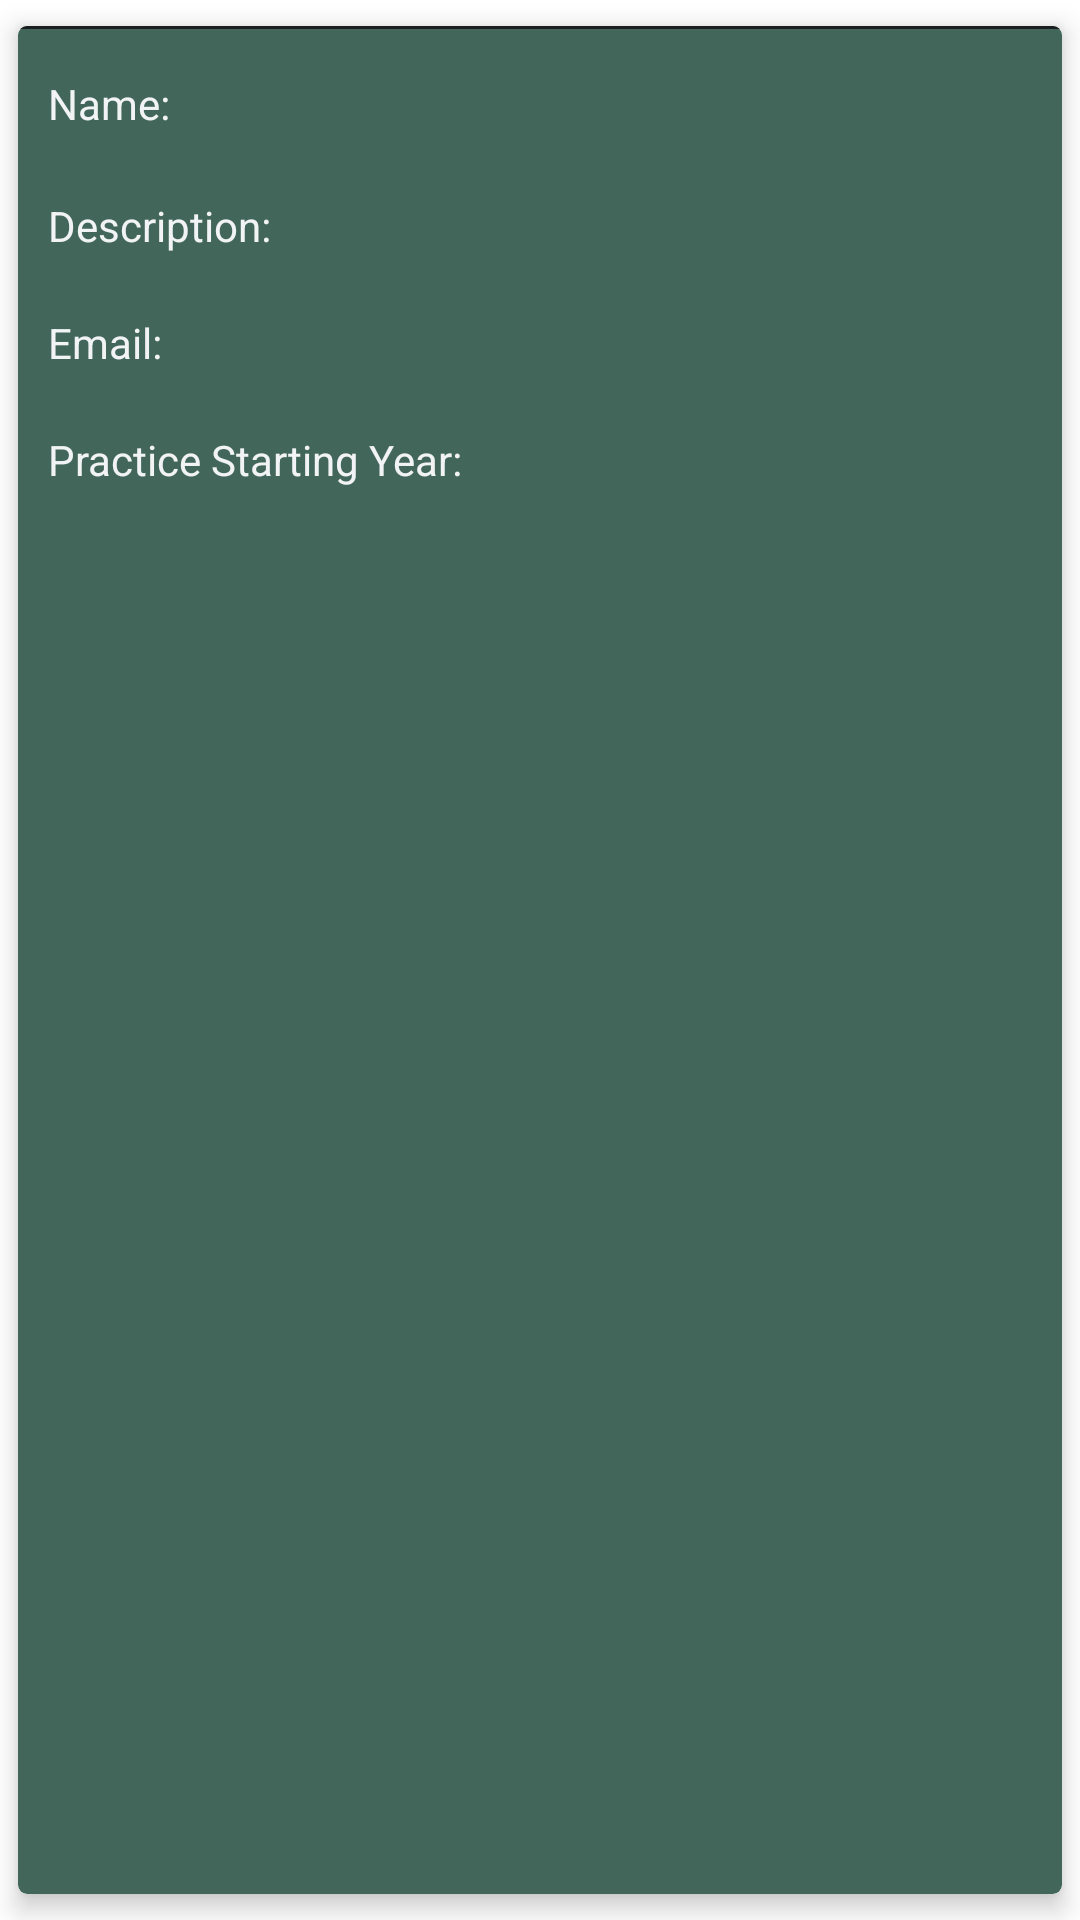

Produce the Android XML layout that renders to this screen, including the resource entries it uses.
<!-- AndroidManifest.xml: application theme AppTheme -->
<!-- res/layout/doctors_hospital_list.xml -->
<?xml version="1.0" encoding="utf-8"?>
<androidx.cardview.widget.CardView
    xmlns:android="http://schemas.android.com/apk/res/android"
    xmlns:app="http://schemas.android.com/apk/res-auto"
    xmlns:tools="http://schemas.android.com/tools"
    android:layout_width="match_parent"
    android:layout_height="wrap_content"
    android:layout_margin="5dp"
    app:cardElevation="5dp"
    app:cardBackgroundColor="@color/colorPrimaryDark"
    app:cardCornerRadius="3dp"
    app:cardUseCompatPadding="true"
    >
    <LinearLayout
        android:layout_width="match_parent"
        android:layout_height="match_parent"
        android:orientation="vertical">

        <LinearLayout
            android:layout_width="match_parent"
            android:layout_height="wrap_content"
            android:orientation="horizontal"
            android:padding="10dp">
            <TextView
                android:layout_width="wrap_content"
                android:layout_height="wrap_content"
                android:text="Name: "
                android:textColor="@color/white"
                />
            <TextView
                android:id="@+id/doctorHospitalNameTextView"
                android:layout_width="wrap_content"
                android:layout_height="wrap_content"
                android:textSize="20sp"
                android:textStyle="bold"
                android:textColor="@color/white"
                />
        </LinearLayout>

        <LinearLayout
            android:layout_width="match_parent"
            android:layout_height="wrap_content"
            android:orientation="horizontal"
            android:padding="10dp">
            <TextView
                android:layout_width="wrap_content"
                android:layout_height="wrap_content"
                android:text="Description: "
                android:textColor="@color/white"
                />
            <TextView
                android:id="@+id/doctorHospitalDescriptionTextView"
                android:layout_width="wrap_content"
                android:layout_height="wrap_content"
                android:textColor="@color/white"
                />
        </LinearLayout>

        <LinearLayout
            android:layout_width="match_parent"
            android:layout_height="wrap_content"
            android:orientation="horizontal"
            android:padding="10dp">
            <TextView
                android:layout_width="wrap_content"
                android:layout_height="wrap_content"
                android:text="Email: "
                android:textColor="@color/white"
                />
            <TextView
                android:id="@+id/doctorHospitalEmailTextView"
                android:layout_width="wrap_content"
                android:layout_height="wrap_content"
                android:textColor="@color/white"
                />
        </LinearLayout>

        <LinearLayout
            android:layout_width="match_parent"
            android:layout_height="wrap_content"
            android:orientation="horizontal"
            android:padding="10dp">
            <TextView
                android:layout_width="wrap_content"
                android:layout_height="wrap_content"
                android:text="Practice Starting Year: "
                android:textColor="@color/white"
                />
            <TextView
                android:id="@+id/doctorHospitalPracYearTextView"
                android:layout_width="wrap_content"
                android:layout_height="wrap_content"
                android:textColor="@color/white"
                />
        </LinearLayout>

    </LinearLayout>
    <View
        android:layout_width="match_parent"
        android:layout_height="1dp"
        android:background="@drawable/doctor_search_recyclerview_bg"/>
</androidx.cardview.widget.CardView>
<!-- resources referenced by this layout -->
<resources>
  <color name="colorPrimaryDark">#42675a</color>
  <color name="white">#F2F3F4</color>
  <!-- drawable doctor_search_recyclerview_bg (drawable) -->
  <?xml version="1.0" encoding="utf-8"?>
  <shape xmlns:android="http://schemas.android.com/apk/res/android"
      android:shape="rectangle">
      <solid android:color="@color/dark"/>
      <corners
          android:topLeftRadius="0dp"
          android:topRightRadius="0dp"
          android:bottomRightRadius="0dp"
          android:bottomLeftRadius="0dp" />
  </shape>
  <color name="dark">#1b1e21</color>
</resources>
